Run: headless pygame with SDL's dummy video driver; simulated clock (each Clock.tick advances the game by its frame time, no real sleeping); random seed 0; keys injected as events and as key.get_pressed() state; no mouse input.
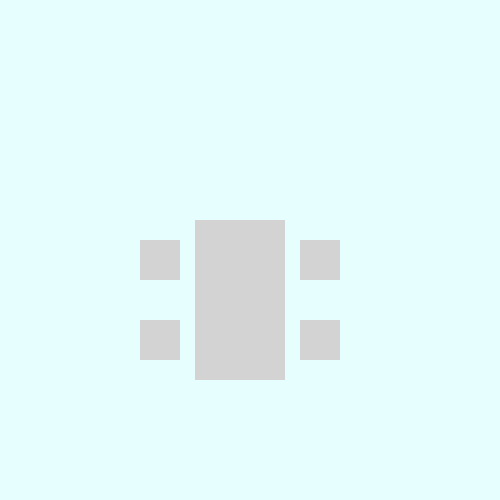
Frame 1 of 4 · flips 1–60 · no input
Frame 2 of 4 · flips 61–180 · tapped SPACE, RETURN · held RIGHT (→), D · screen unchanged from frame 1, image omitted
Frame 3 of 4 · flips 181–300 · held DOWN (↓), S · screen unchanged from frame 2, image omitted
Frame 4 of 4 · flips 301–420 · held LEFT (←), A, UP (↑), W · screen unchanged from frame 3, image omitted

The pygame program that drew these frames:

# Seats are controlled with 1,2,3,4 keys as a toggle. Grey is a ready table, green is sat and red is dirty
# seats are grey when they are empty and black when they are filled. SPACEBAR will reset the table when it
# goes dirty and wont allow seating.
#
#
import pygame

bg_color = (231,254,255)
BLACK = (0,0,0)
WHITE = (255,255,255)
GREY = (211,211,211)
GREEN = (0,128,0)
RED = (134,1,17)


class Seat(pygame.sprite.Sprite):
    def __init__(self, x,y):
        pygame.sprite.Sprite.__init__(self)
        self.image = pygame.Surface((40,40))
        self.image.fill(GREY)
        self.rect = self.image.get_rect()
        self.rect.center = (x,y)
        self.sat = False


    def update(self):
        if self.sat:
            self.image.fill(BLACK)
        if not self.sat:
            self.image.fill((GREY))

class Table(pygame.sprite.Sprite):
    def __init__(self, x,y):
        pygame.sprite.Sprite.__init__(self)
        self.image = pygame.Surface((90, 160))
        self.image.fill(GREY)
        self.rect = self.image.get_rect()
        self.rect.center = (x,y)
        self.status = "ready"

    def update(self):
        if table.status == "ready":
            self.image.fill(GREY)
        if self.status == "sat":
            self.image.fill(GREEN)
        if self.status == "dirty":
            self.image.fill(RED)





pygame.init()
screen = pygame.display.set_mode((500,500))
pygame.display.set_caption("Dining Room")
clock = pygame.time.Clock()

all_sprites = pygame.sprite.Group()
seat1 = Seat(160,340)
all_sprites.add(seat1)
seat2 = Seat(160, 260)
all_sprites.add(seat2)
seat3 = Seat(320, 260)
all_sprites.add(seat3)
seat4 = Seat(320, 340)
all_sprites.add(seat4)

table = Table(240,300)
all_sprites.add(table)

seat_sprites = pygame.sprite.Group()
seat_sprites.add(seat1)
seat_sprites.add(seat2)
seat_sprites.add(seat3)
seat_sprites.add(seat4)

#game loop
running = True
while running:
    clock.tick(30)

    for event in pygame.event.get():

        if event.type == pygame.QUIT:
            running = False

        elif event.type == pygame.KEYDOWN:

            #seat 1 (bottom left)
            #if event.key == pygame.K_1 and table.status != "dirty":
            if event.key == pygame.K_1 and table.status != "dirty":
                if not seat1.sat:
                    seat1.sat = True
                else:
                    seat1.sat = False



            #seat 2 (Top Left)
            if event.key == pygame.K_2 and table.status != "dirty":
                if not seat2.sat:
                    seat2.sat = True
                else:
                    seat2.sat = False

            #seat 3 (Top Right)
            if event.key == pygame.K_3 and table.status != "dirty":
                if not seat3.sat:
                    seat3.sat = True
                else:
                    seat3.sat = False

            #seat 4 (bottom right)
            if event.key == pygame.K_4 and table.status != "dirty":
                if not seat4.sat:
                    seat4.sat = True
                else:
                    seat4.sat = False

            if event.key == pygame.K_SPACE:
                for seat in seat_sprites:
                    seat.sat = False
                    if table.status == "dirty":
                        table.status = "ready"


            filled_seats = 0
            for seat in seat_sprites:
                if seat.sat:
                    filled_seats += 1
                    table.status = "sat"
                elif table.status == "sat" and filled_seats == 0:
                    table.status = "dirty"







    #update
    all_sprites.update()

    #draw
    screen.fill(bg_color)
    all_sprites.draw(screen)
    pygame.display.flip()

pygame.quit()
